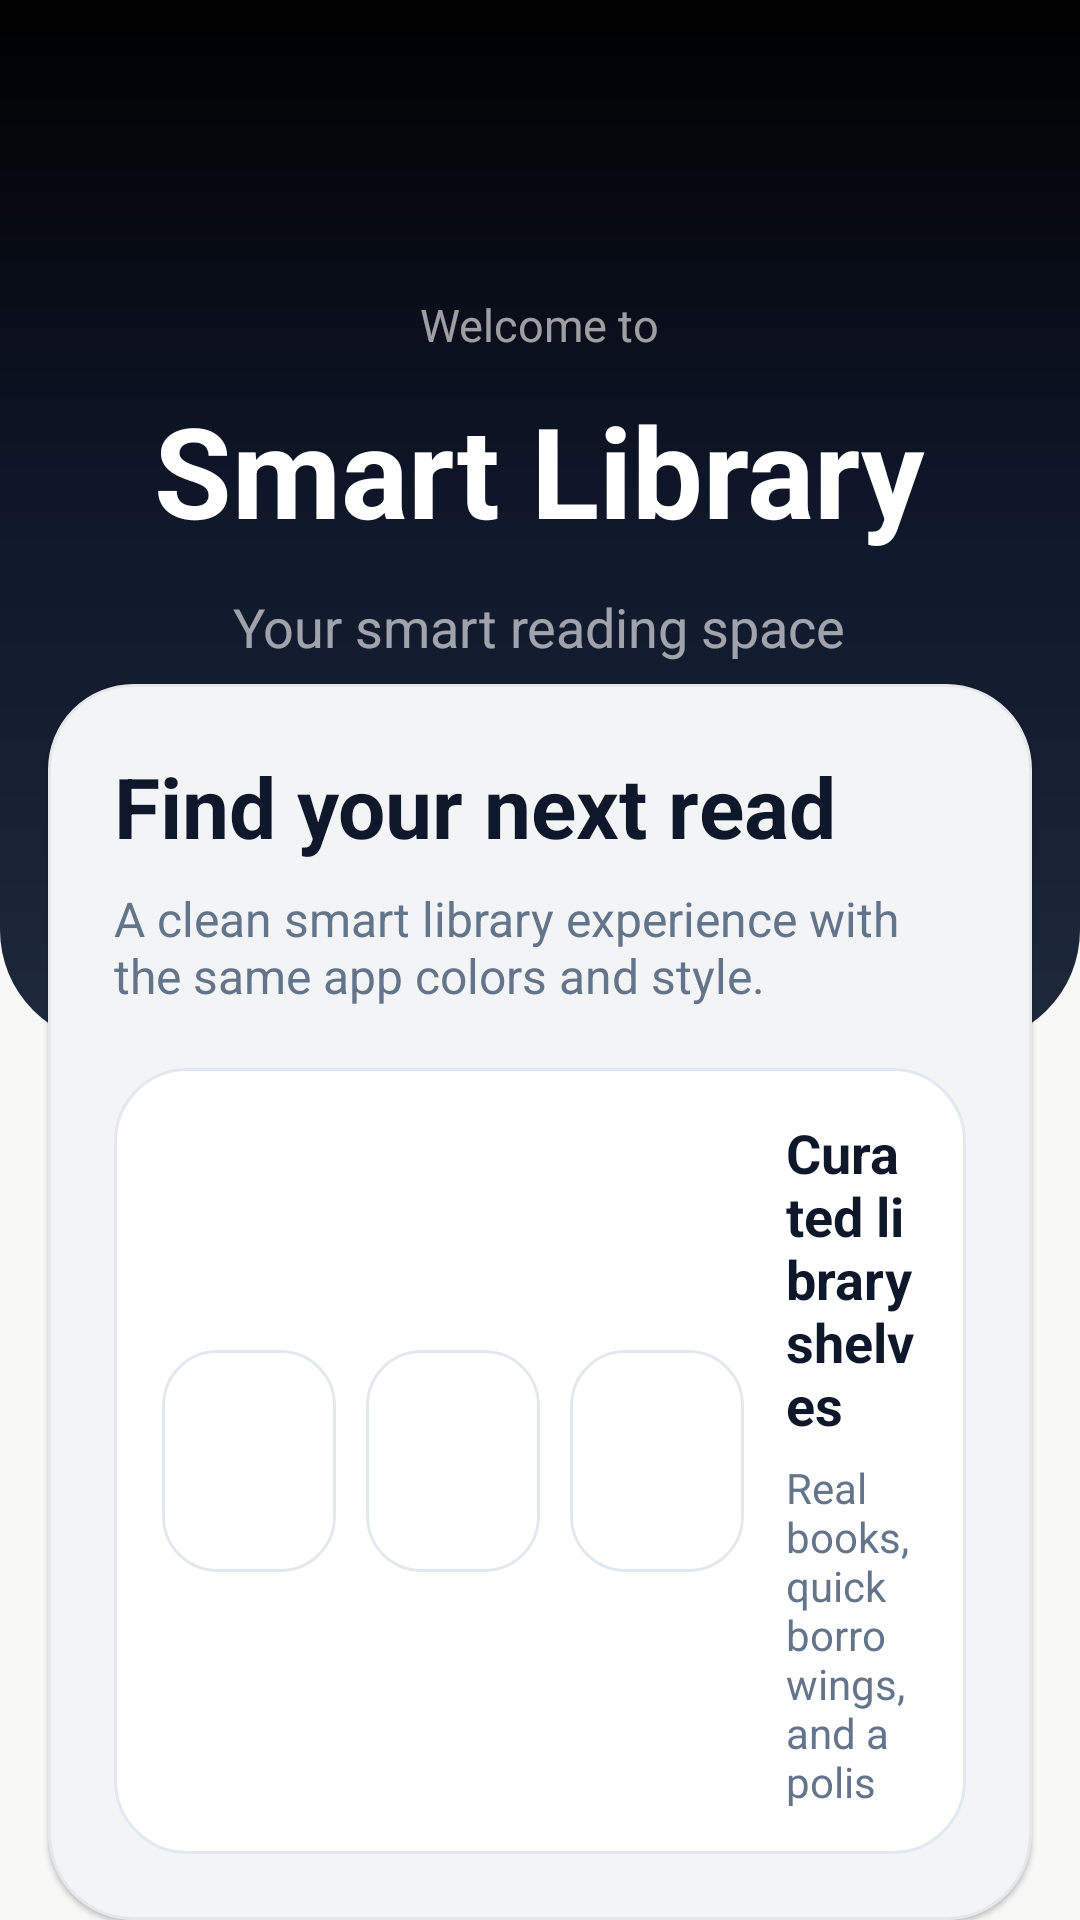

Write the Android layout XML for this screen, with the resource values it uses.
<!-- AndroidManifest.xml: application theme Theme.SmartLibraryCanvas -->
<!-- res/layout/activity_splash.xml -->
<?xml version="1.0" encoding="utf-8"?>
<FrameLayout xmlns:android="http://schemas.android.com/apk/res/android"
    xmlns:app="http://schemas.android.com/apk/res-auto"
    android:layout_width="match_parent"
    android:layout_height="match_parent"
    android:background="@color/canvas_bg">

    <View
        android:layout_width="match_parent"
        android:layout_height="348dp"
        android:background="@drawable/bg_screen_header" />

    <View
        android:layout_width="104dp"
        android:layout_height="6dp"
        android:layout_gravity="top|center_horizontal"
        android:layout_marginTop="18dp"
        android:background="@drawable/bg_header_handle" />

    <LinearLayout
        android:layout_width="match_parent"
        android:layout_height="wrap_content"
        android:layout_marginStart="24dp"
        android:layout_marginTop="98dp"
        android:layout_marginEnd="24dp"
        android:gravity="center_horizontal"
        android:orientation="vertical">

        <TextView
            android:layout_width="wrap_content"
            android:layout_height="wrap_content"
            android:text="@string/splash_intro"
            android:textColor="#99FFFFFF"
            android:textSize="15sp" />

        <TextView
            android:layout_width="wrap_content"
            android:layout_height="wrap_content"
            android:layout_marginTop="10dp"
            android:text="@string/smart_library"
            android:textColor="@color/white"
            android:textSize="42sp"
            android:textStyle="bold" />

        <TextView
            android:layout_width="wrap_content"
            android:layout_height="wrap_content"
            android:layout_marginTop="12dp"
            android:text="@string/splash_subtitle"
            android:textColor="#99FFFFFF"
            android:textSize="18sp" />
    </LinearLayout>

    <LinearLayout
        android:layout_width="match_parent"
        android:layout_height="wrap_content"
        android:layout_marginStart="16dp"
        android:layout_marginTop="228dp"
        android:layout_marginEnd="16dp"
        android:background="@drawable/bg_soft_panel_28"
        android:elevation="1dp"
        android:orientation="vertical"
        android:padding="22dp">

        <TextView
            android:layout_width="wrap_content"
            android:layout_height="wrap_content"
            android:text="@string/splash_title"
            android:textColor="@color/slate_900"
            android:textSize="28sp"
            android:textStyle="bold" />

        <TextView
            android:layout_width="wrap_content"
            android:layout_height="wrap_content"
            android:layout_marginTop="8dp"
            android:text="@string/splash_description"
            android:textColor="@color/slate_500"
            android:textSize="16sp" />

        <LinearLayout
            android:layout_width="match_parent"
            android:layout_height="wrap_content"
            android:layout_marginTop="20dp"
            android:background="@drawable/bg_card_white_24"
            android:gravity="center_vertical"
            android:orientation="horizontal"
            android:padding="16dp">

            <ImageView
                android:layout_width="58dp"
                android:layout_height="74dp"
                android:background="@drawable/bg_card_white_18"
                android:clipToOutline="true"
                android:contentDescription="@null"
                android:scaleType="centerCrop"
                android:src="@drawable/cover_atomic_habits" />

            <ImageView
                android:layout_width="58dp"
                android:layout_height="74dp"
                android:layout_marginStart="10dp"
                android:background="@drawable/bg_card_white_18"
                android:clipToOutline="true"
                android:contentDescription="@null"
                android:scaleType="centerCrop"
                android:src="@drawable/cover_deep_work" />

            <ImageView
                android:layout_width="58dp"
                android:layout_height="74dp"
                android:layout_marginStart="10dp"
                android:background="@drawable/bg_card_white_18"
                android:clipToOutline="true"
                android:contentDescription="@null"
                android:scaleType="centerCrop"
                android:src="@drawable/cover_clean_code" />

            <LinearLayout
                android:layout_width="0dp"
                android:layout_height="wrap_content"
                android:layout_marginStart="14dp"
                android:layout_weight="1"
                android:orientation="vertical">

                <TextView
                    android:layout_width="wrap_content"
                    android:layout_height="wrap_content"
                    android:text="@string/splash_card_title"
                    android:textColor="@color/slate_900"
                    android:textSize="18sp"
                    android:textStyle="bold" />

                <TextView
                    android:layout_width="wrap_content"
                    android:layout_height="wrap_content"
                    android:layout_marginTop="6dp"
                    android:text="@string/splash_card_subtitle"
                    android:textColor="@color/slate_500"
                    android:textSize="14sp" />
            </LinearLayout>
        </LinearLayout>

        <LinearLayout
            android:layout_width="match_parent"
            android:layout_height="wrap_content"
            android:layout_marginTop="14dp"
            android:background="@drawable/bg_card_white_18"
            android:orientation="horizontal">

            <LinearLayout
                android:layout_width="0dp"
                android:layout_height="wrap_content"
                android:layout_weight="1"
                android:orientation="vertical"
                android:paddingStart="16dp"
                android:paddingTop="16dp"
                android:paddingEnd="16dp"
                android:paddingBottom="16dp">

                <TextView
                    android:layout_width="wrap_content"
                    android:layout_height="wrap_content"
                    android:text="@string/splash_loading"
                    android:textColor="@color/slate_900"
                    android:textSize="17sp"
                    android:textStyle="bold" />

                <com.google.android.material.progressindicator.LinearProgressIndicator
                    android:layout_width="match_parent"
                    android:layout_height="6dp"
                    android:layout_marginTop="12dp"
                    android:indeterminate="true"
                    app:indicatorColor="@color/slate_900"
                    app:trackColor="@color/slate_200"
                    app:trackCornerRadius="999dp" />
            </LinearLayout>
        </LinearLayout>

        <TextView
            android:id="@+id/startButton"
            android:layout_width="match_parent"
            android:layout_height="wrap_content"
            android:layout_marginTop="16dp"
            android:background="@drawable/bg_button_dark_18"
            android:gravity="center"
            android:paddingVertical="16dp"
            android:text="@string/splash_start"
            android:textColor="@color/white"
            android:textSize="16sp"
            android:textStyle="bold" />
    </LinearLayout>

</FrameLayout>
<!-- resources referenced by this layout -->
<resources>
  <color name="canvas_bg">#F8F8F7</color>
  <color name="slate_200">#E2E8F0</color>
  <color name="slate_500">#64748B</color>
  <color name="slate_900">#0F172A</color>
  <color name="white">#FFFFFFFF</color>
  <!-- drawable bg_button_dark_18 (drawable) -->
  <?xml version="1.0" encoding="utf-8"?>
  <shape xmlns:android="http://schemas.android.com/apk/res/android">
      <solid android:color="@color/slate_900" />
      <corners android:radius="18dp" />
  </shape>
  <!-- drawable bg_card_white_18 (drawable) -->
  <?xml version="1.0" encoding="utf-8"?>
  <shape xmlns:android="http://schemas.android.com/apk/res/android">
      <solid android:color="@color/white" />
      <stroke
          android:width="1dp"
          android:color="@color/slate_200" />
      <corners android:radius="18dp" />
  </shape>
  <!-- drawable bg_card_white_24 (drawable) -->
  <?xml version="1.0" encoding="utf-8"?>
  <shape xmlns:android="http://schemas.android.com/apk/res/android">
      <solid android:color="@color/white" />
      <stroke
          android:width="1dp"
          android:color="@color/slate_200" />
      <corners android:radius="24dp" />
  </shape>
  <!-- drawable bg_screen_header (drawable) -->
  <?xml version="1.0" encoding="utf-8"?>
  <shape xmlns:android="http://schemas.android.com/apk/res/android">
      <gradient
          android:angle="270"
          android:endColor="@color/slate_800"
          android:centerColor="@color/slate_900"
          android:startColor="@color/black" />
      <corners
          android:bottomLeftRadius="38dp"
          android:bottomRightRadius="38dp" />
  </shape>
  <!-- drawable bg_soft_panel_28 (drawable) -->
  <?xml version="1.0" encoding="utf-8"?>
  <shape xmlns:android="http://schemas.android.com/apk/res/android">
      <solid android:color="@color/panel_bg" />
      <stroke
          android:width="1dp"
          android:color="@color/panel_border" />
      <corners android:radius="28dp" />
  </shape>
  <string name="smart_library">Smart Library</string>
  <string name="splash_card_subtitle">Real books, quick borrowings, and a polished reading flow.</string>
  <string name="splash_card_title">Curated library shelves</string>
  <string name="splash_description">A clean smart library experience with the same app colors and style.</string>
  <string name="splash_intro">Welcome to</string>
  <string name="splash_loading">Opening your library</string>
  <string name="splash_start">Enter Library</string>
  <string name="splash_subtitle">Your smart reading space</string>
  <string name="splash_title">Find your next read</string>
  <style name="Theme.SmartLibraryCanvas" parent="Theme.MaterialComponents.Light.NoActionBar">
          <item name="android:statusBarColor">@android:color/transparent</item>
          <item name="android:navigationBarColor">@color/white</item>
          <item name="android:windowLightStatusBar">true</item>
          <item name="colorPrimary">@color/slate_900</item>
          <item name="colorPrimaryVariant">@color/slate_900</item>
          <item name="colorOnPrimary">@color/white</item>
          <item name="colorSecondary">@color/slate_900</item>
          <item name="android:windowBackground">@color/canvas_bg</item>
          <item name="bottomSheetDialogTheme">@style/ThemeOverlay.SmartLibraryCanvas.BottomSheet</item>
      </style>
  <color name="slate_800">#1E293B</color>
  <color name="black">#FF000000</color>
  <color name="panel_bg">#F3F4F6</color>
  <color name="panel_border">#E5E7EB</color>
  <style name="ThemeOverlay.SmartLibraryCanvas.BottomSheet" parent="ThemeOverlay.MaterialComponents.BottomSheetDialog">
          <item name="bottomSheetStyle">@style/Widget.SmartLibraryCanvas.BottomSheet</item>
      </style>
  <style name="Widget.SmartLibraryCanvas.BottomSheet" parent="Widget.MaterialComponents.BottomSheet.Modal">
          <item name="android:background">@android:color/transparent</item>
      </style>
</resources>
